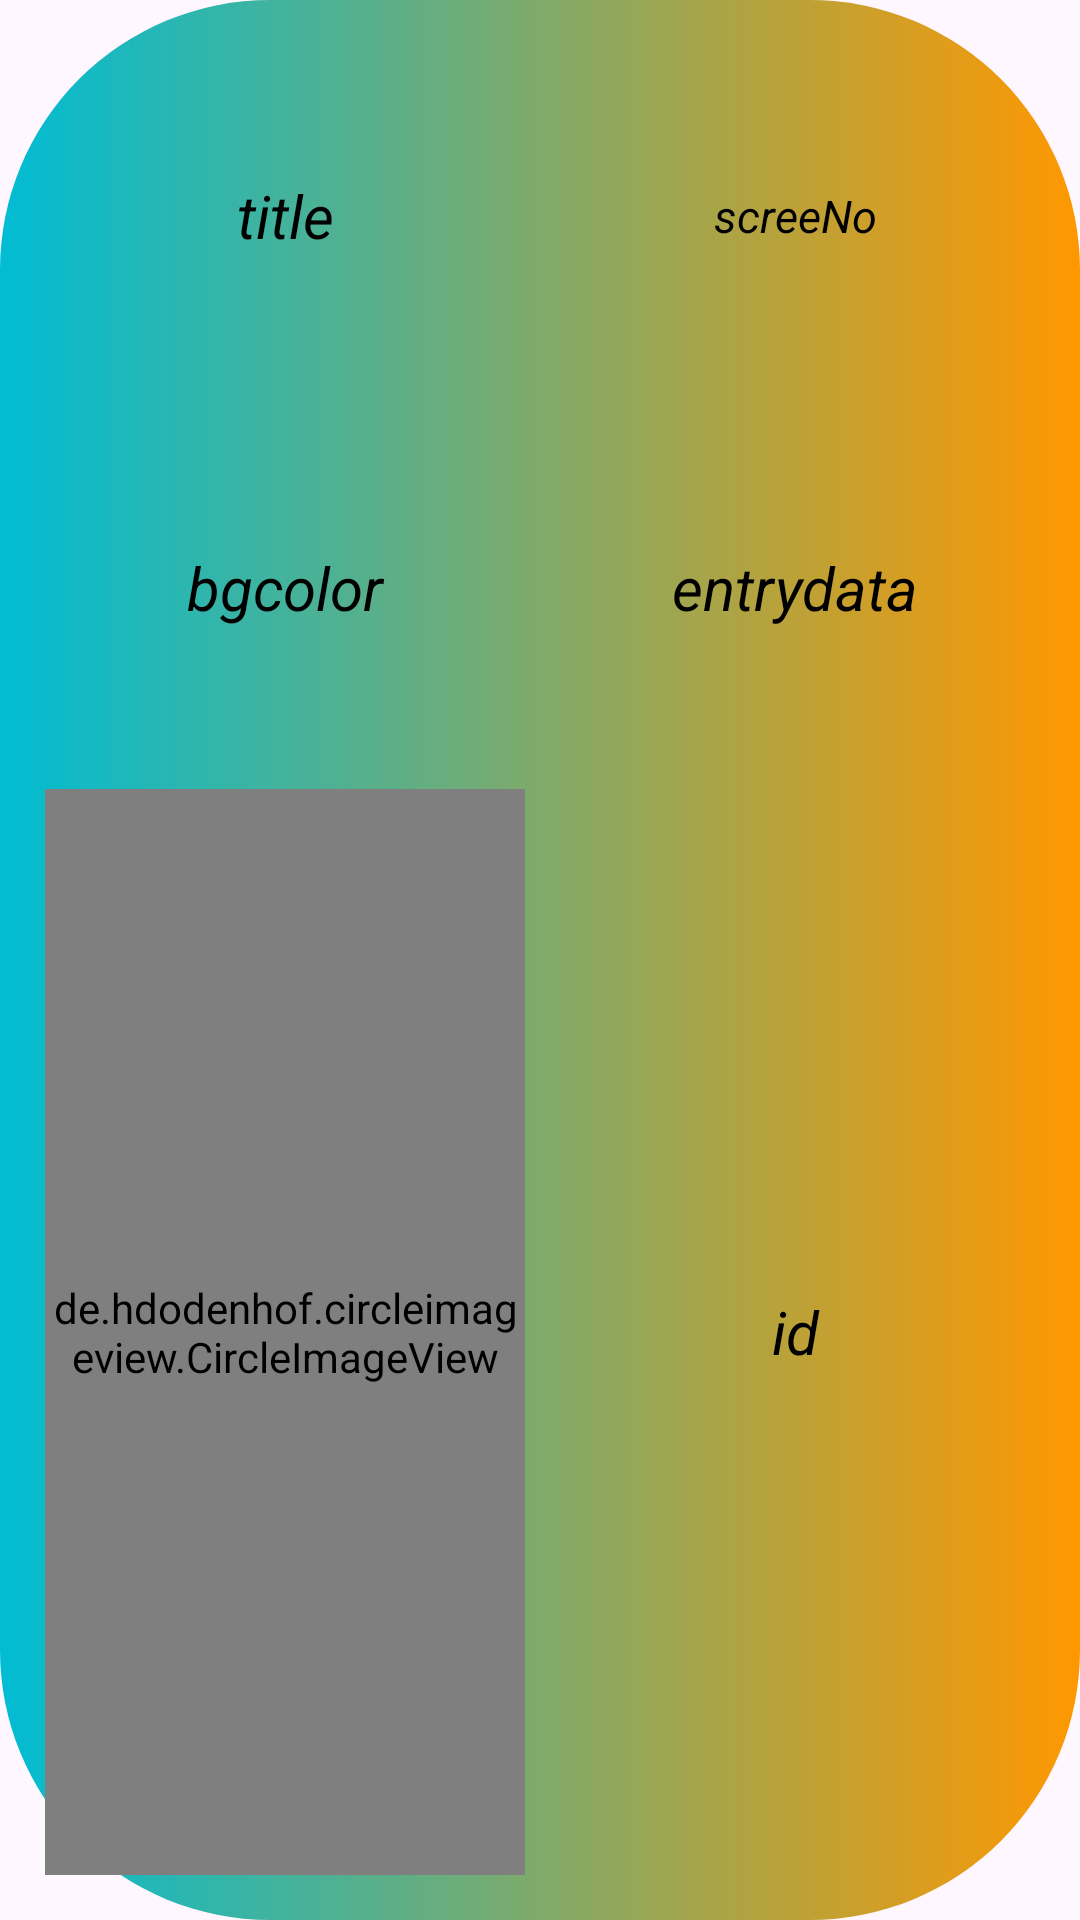

Android layout source for this screen:
<!-- AndroidManifest.xml: application theme Theme.My_Interview_Project -->
<!-- res/layout/recyclerview_1_itemfile.xml -->
<?xml version="1.0" encoding="utf-8"?>
<LinearLayout xmlns:android="http://schemas.android.com/apk/res/android"
    android:layout_width="200dp"
    android:layout_height="200dp"
    android:background="@drawable/box_color"
    android:layout_margin="5dp"
    android:padding="10dp"
    android:orientation="vertical">
    <LinearLayout
        android:layout_width="match_parent"
        android:layout_height="match_parent"
        android:layout_weight="2">

        <TextView
            android:id="@+id/title"
            android:layout_width="match_parent"
            android:layout_height="match_parent"
            android:layout_weight="1"
            android:gravity="center"
            android:text="title"
            android:textColor="@color/black"
            android:textSize="20dp"
            android:textStyle="italic" />
        <TextView
            android:id="@+id/screeNo"
            android:layout_width="match_parent"
            android:layout_height="match_parent"
            android:layout_weight="1"
            android:text="screeNo"
            android:gravity="center"
            android:textSize="15dp"
            android:textStyle="italic"
            android:textColor="@color/black"/>
    </LinearLayout>
    <LinearLayout
        android:layout_width="match_parent"
        android:layout_height="match_parent"
        android:layout_weight="2">
        <TextView
            android:id="@+id/bgcolor"
            android:layout_width="match_parent"
            android:layout_height="match_parent"
            android:layout_weight="1"
            android:text="bgcolor"
            android:gravity="center"
            android:textSize="20dp"
            android:textStyle="italic"
            android:textColor="@color/black"/>
        <TextView
            android:id="@+id/entrydata"
            android:layout_width="match_parent"
            android:layout_height="match_parent"
            android:layout_weight="1"
            android:text="entrydata"
            android:gravity="center"
            android:textSize="20dp"
            android:textStyle="italic"
            android:textColor="@color/black"/>
    </LinearLayout>
    <LinearLayout
        android:layout_width="match_parent"
        android:layout_height="match_parent"
        android:layout_weight="1">
        <de.hdodenhof.circleimageview.CircleImageView
            android:id="@+id/url"
            android:layout_width="match_parent"
            android:layout_height="match_parent"
            android:layout_weight="1"
            android:src="@drawable/ic_launcher_background"
            android:layout_margin="5dp"/>
        <TextView
            android:id="@+id/id"
            android:layout_width="match_parent"
            android:layout_height="match_parent"
            android:layout_weight="1"
            android:text="id"
            android:gravity="center"
            android:textSize="20dp"
            android:textStyle="italic"
            android:textColor="@color/black"/>


    </LinearLayout>



</LinearLayout>
<!-- resources referenced by this layout -->
<resources>
  <!-- drawable box_color (drawable) -->
  <?xml version="1.0" encoding="utf-8"?>
  <shape xmlns:android="http://schemas.android.com/apk/res/android">
       <gradient
           android:startColor="#00BCD4"
           android:endColor="#FF9800"></gradient>
      <corners
          android:radius="90dp"></corners>
  </shape>
  <style name="Theme.My_Interview_Project" parent="Base.Theme.My_Interview_Project" />
  <style name="Base.Theme.My_Interview_Project" parent="Theme.Material3.DayNight.NoActionBar">
          
          
      </style>
  <!-- not gathered from this repository: default colours our renderer supplied (Android Studio template values) -->
  <color name="black">#FF000000</color>
</resources>
